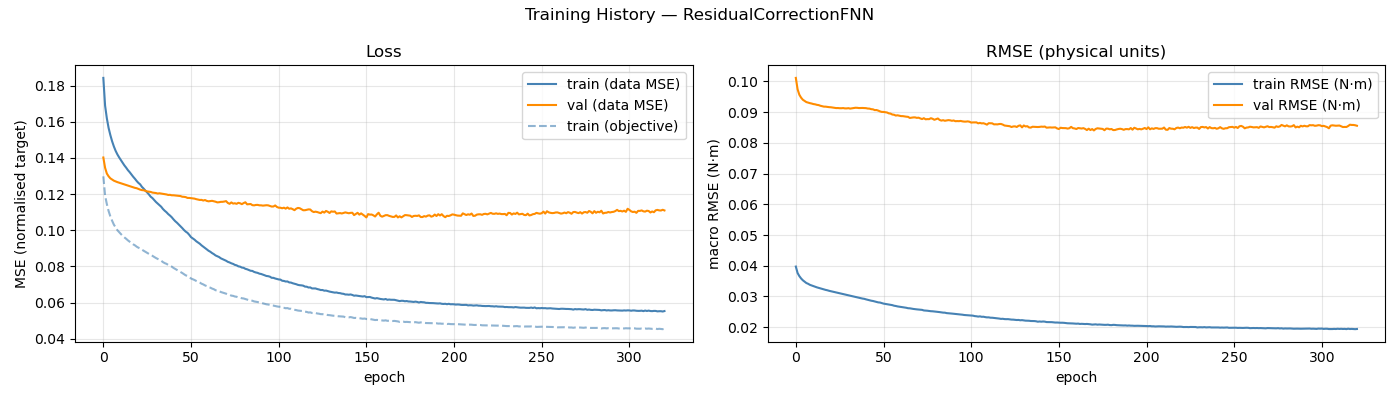

The table this chart was drawn from, first rows:
epoch, train_loss, val_loss, train_rmse, val_rmse, train_loss_obj
1, 0.1843, 0.1403, 0.03973, 0.1011, 0.1298
2, 0.1689, 0.1346, 0.03763, 0.0974, 0.1192
3, 0.1619, 0.1314, 0.03663, 0.09564, 0.1145
4, 0.1566, 0.1299, 0.03586, 0.09468, 0.1107
5, 0.1527, 0.1287, 0.03527, 0.094, 0.1077
6, 0.1492, 0.1281, 0.0348, 0.0936, 0.1053
7, 0.1464, 0.1274, 0.03438, 0.09324, 0.1031
8, 0.144, 0.127, 0.03413, 0.09307, 0.1016
9, 0.142, 0.1266, 0.0338, 0.0929, 0.1001
10, 0.1403, 0.1263, 0.03358, 0.09277, 0.09898
11, 0.1388, 0.126, 0.03337, 0.0926, 0.09795
12, 0.1374, 0.1257, 0.03316, 0.09251, 0.09694
13, 0.1359, 0.1254, 0.03297, 0.09235, 0.09608
14, 0.1346, 0.1251, 0.0328, 0.09226, 0.09532
15, 0.1333, 0.1247, 0.03264, 0.09205, 0.09445
16, 0.1322, 0.1244, 0.03246, 0.09192, 0.09373
17, 0.1309, 0.1241, 0.0323, 0.09176, 0.09298
18, 0.1296, 0.1237, 0.03214, 0.09175, 0.09226
19, 0.1285, 0.1235, 0.03201, 0.09167, 0.0917
20, 0.1273, 0.1233, 0.03184, 0.09159, 0.09095
21, 0.1262, 0.1229, 0.03171, 0.09155, 0.0904
22, 0.1254, 0.1225, 0.0316, 0.09146, 0.08996
23, 0.124, 0.1222, 0.03147, 0.09135, 0.08928
24, 0.123, 0.1221, 0.0313, 0.09129, 0.08867
25, 0.1219, 0.1218, 0.03119, 0.09131, 0.08812
26, 0.1209, 0.1215, 0.03104, 0.09125, 0.08753
27, 0.1198, 0.1213, 0.0309, 0.09125, 0.08695
28, 0.1186, 0.1212, 0.03078, 0.09129, 0.0863
29, 0.1178, 0.1209, 0.03064, 0.09119, 0.08587
30, 0.1167, 0.1207, 0.03051, 0.09119, 0.08528
31, 0.1157, 0.1206, 0.03037, 0.09126, 0.08468
32, 0.1148, 0.1203, 0.03024, 0.09112, 0.08418
33, 0.1139, 0.1205, 0.03011, 0.0912, 0.08368
34, 0.113, 0.1203, 0.03, 0.09129, 0.0832
35, 0.1118, 0.1202, 0.02981, 0.0914, 0.08241
36, 0.1108, 0.1199, 0.02968, 0.09138, 0.08185
37, 0.11, 0.1198, 0.02958, 0.0913, 0.08147
38, 0.109, 0.1195, 0.02945, 0.09131, 0.08085
39, 0.1082, 0.1196, 0.02932, 0.09133, 0.08037
40, 0.1072, 0.1194, 0.02924, 0.09128, 0.07992
41, 0.1061, 0.1194, 0.02906, 0.09127, 0.07921
42, 0.105, 0.1192, 0.02893, 0.09114, 0.07865
43, 0.1042, 0.1191, 0.02877, 0.09112, 0.07806
44, 0.1032, 0.119, 0.02862, 0.09094, 0.07749
45, 0.1022, 0.1189, 0.02853, 0.09088, 0.07695
46, 0.1012, 0.1186, 0.02838, 0.09063, 0.07639
47, 0.1002, 0.1185, 0.02823, 0.09066, 0.07576
48, 0.09925, 0.1183, 0.02808, 0.09047, 0.07509
49, 0.09859, 0.1179, 0.02803, 0.09022, 0.07479
50, 0.09749, 0.1179, 0.02784, 0.09004, 0.07415
51, 0.09622, 0.1178, 0.02768, 0.09003, 0.07336
52, 0.09552, 0.1177, 0.02758, 0.08995, 0.07297
53, 0.09483, 0.1175, 0.02747, 0.08986, 0.07252
54, 0.09393, 0.1172, 0.02736, 0.08958, 0.07198
55, 0.09324, 0.117, 0.02728, 0.08949, 0.07157
56, 0.09258, 0.1168, 0.02719, 0.0892, 0.07109
57, 0.09168, 0.1168, 0.027, 0.08912, 0.07048
58, 0.09096, 0.1165, 0.0269, 0.08886, 0.07008
59, 0.09018, 0.1167, 0.02677, 0.08894, 0.06953
60, 0.08946, 0.1162, 0.02668, 0.08881, 0.06914
... 261 more rows
